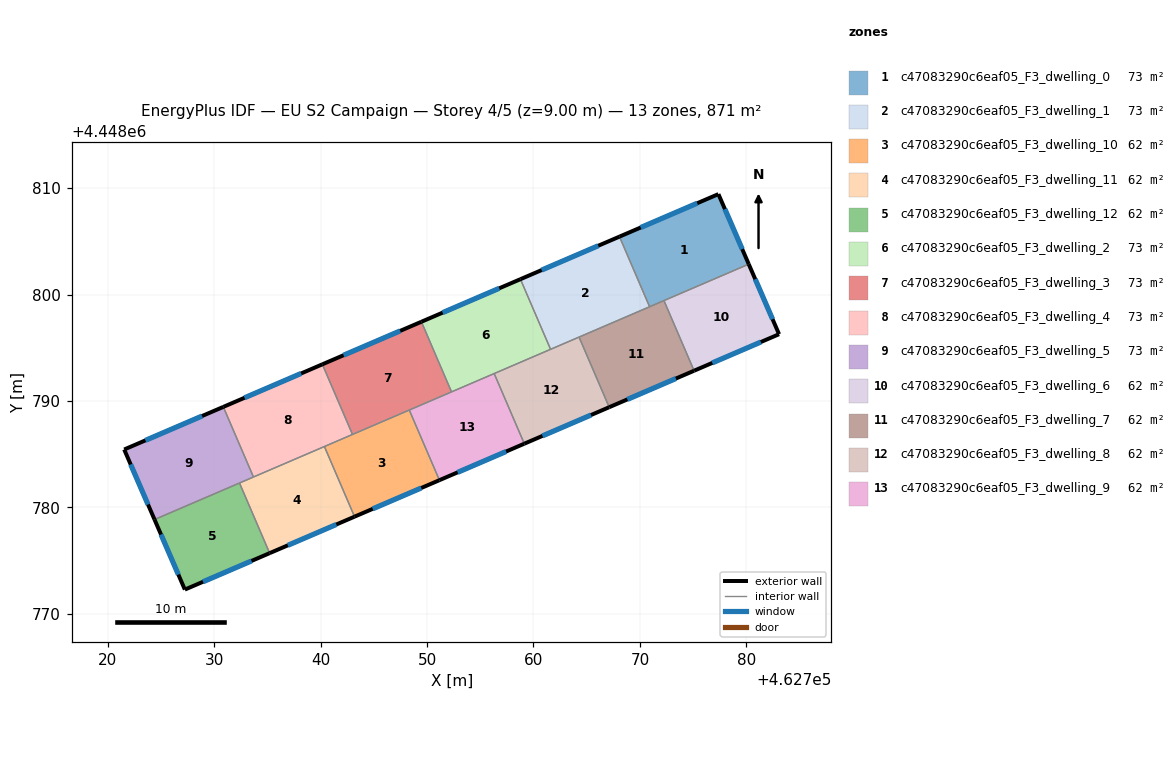
=== STOREY PLAN SPEC (per zone: floor XY polygon, exterior-wall plan segments, windows/doors) ===
zone 1: c47083290c6eaf05_F3_dwelling_0  (72.6 m²)
  floor: (462777.37, 4448809.44) (462780.22, 4448802.86) (462770.91, 4448798.86) (462768.08, 4448805.44)
  exterior wall: (462780.22, 4448802.86) – (462777.37, 4448809.44)  [7.2 m]
    window: (462779.61, 4448804.27) – (462777.98, 4448808.03)  [7.0 m²]
  exterior wall: (462777.37, 4448809.44) – (462768.08, 4448805.44)  [10.1 m]
    window: (462775.38, 4448808.58) – (462770.07, 4448806.30)  [9.9 m²]
  interior walls: 3
zone 2: c47083290c6eaf05_F3_dwelling_1  (72.6 m²)
  floor: (462768.08, 4448805.44) (462770.91, 4448798.86) (462761.61, 4448794.86) (462758.78, 4448801.44)
  exterior wall: (462768.08, 4448805.44) – (462758.78, 4448801.44)  [10.1 m]
    window: (462766.09, 4448804.59) – (462760.77, 4448802.30)  [9.9 m²]
  interior walls: 4
zone 3: c47083290c6eaf05_F3_dwelling_10  (62.2 m²)
  floor: (462748.34, 4448789.15) (462751.17, 4448782.57) (462743.19, 4448779.14) (462740.36, 4448785.73)
  exterior wall: (462743.19, 4448779.14) – (462751.17, 4448782.57)  [8.7 m]
    window: (462744.90, 4448779.87) – (462749.46, 4448781.83)  [8.5 m²]
  interior walls: 4
zone 4: c47083290c6eaf05_F3_dwelling_11  (62.2 m²)
  floor: (462740.36, 4448785.73) (462743.19, 4448779.14) (462735.22, 4448775.71) (462732.39, 4448782.30)
  exterior wall: (462735.22, 4448775.71) – (462743.19, 4448779.14)  [8.7 m]
    window: (462736.93, 4448776.45) – (462741.49, 4448778.40)  [8.5 m²]
  interior walls: 4
zone 5: c47083290c6eaf05_F3_dwelling_12  (62.2 m²)
  floor: (462732.39, 4448782.30) (462735.22, 4448775.71) (462727.25, 4448772.29) (462724.41, 4448778.87)
  exterior wall: (462727.25, 4448772.29) – (462735.22, 4448775.71)  [8.7 m]
    window: (462728.96, 4448773.02) – (462733.51, 4448774.98)  [8.5 m²]
  exterior wall: (462724.41, 4448778.87) – (462727.25, 4448772.29)  [7.2 m]
    window: (462725.02, 4448777.46) – (462726.64, 4448773.70)  [7.0 m²]
  interior walls: 2
zone 6: c47083290c6eaf05_F3_dwelling_2  (72.6 m²)
  floor: (462758.78, 4448801.44) (462761.61, 4448794.86) (462752.30, 4448790.86) (462749.47, 4448797.45)
  exterior wall: (462758.78, 4448801.44) – (462749.47, 4448797.45)  [10.1 m]
    window: (462756.78, 4448800.59) – (462751.47, 4448798.30)  [9.9 m²]
  interior walls: 4
zone 7: c47083290c6eaf05_F3_dwelling_3  (72.6 m²)
  floor: (462749.47, 4448797.45) (462752.30, 4448790.86) (462743.00, 4448786.86) (462740.17, 4448793.45)
  exterior wall: (462749.47, 4448797.45) – (462740.17, 4448793.45)  [10.1 m]
    window: (462747.48, 4448796.59) – (462742.16, 4448794.30)  [9.9 m²]
  interior walls: 4
zone 8: c47083290c6eaf05_F3_dwelling_4  (72.6 m²)
  floor: (462740.17, 4448793.45) (462743.00, 4448786.86) (462733.70, 4448782.86) (462730.87, 4448789.45)
  exterior wall: (462740.17, 4448793.45) – (462730.87, 4448789.45)  [10.1 m]
    window: (462738.18, 4448792.59) – (462732.86, 4448790.31)  [9.9 m²]
  interior walls: 4
zone 9: c47083290c6eaf05_F3_dwelling_5  (72.6 m²)
  floor: (462730.87, 4448789.45) (462733.70, 4448782.86) (462724.41, 4448778.87) (462721.56, 4448785.45)
  exterior wall: (462721.56, 4448785.45) – (462724.41, 4448778.87)  [7.2 m]
    window: (462722.17, 4448784.04) – (462723.79, 4448780.28)  [7.0 m²]
  exterior wall: (462730.87, 4448789.45) – (462721.56, 4448785.45)  [10.1 m]
    window: (462728.87, 4448788.59) – (462723.55, 4448786.30)  [9.9 m²]
  interior walls: 3
zone 10: c47083290c6eaf05_F3_dwelling_6  (62.2 m²)
  floor: (462780.22, 4448802.86) (462783.07, 4448796.28) (462775.09, 4448792.85) (462772.26, 4448799.43)
  exterior wall: (462783.07, 4448796.28) – (462780.22, 4448802.86)  [7.2 m]
    window: (462782.46, 4448797.69) – (462780.83, 4448801.45)  [7.0 m²]
  exterior wall: (462775.09, 4448792.85) – (462783.07, 4448796.28)  [8.7 m]
    window: (462776.80, 4448793.58) – (462781.36, 4448795.54)  [8.5 m²]
  interior walls: 2
zone 11: c47083290c6eaf05_F3_dwelling_7  (62.2 m²)
  floor: (462772.26, 4448799.43) (462775.09, 4448792.85) (462767.11, 4448789.42) (462764.28, 4448796.01)
  exterior wall: (462767.11, 4448789.42) – (462775.09, 4448792.85)  [8.7 m]
    window: (462768.82, 4448790.15) – (462773.38, 4448792.11)  [8.5 m²]
  interior walls: 4
zone 12: c47083290c6eaf05_F3_dwelling_8  (62.2 m²)
  floor: (462764.28, 4448796.01) (462767.11, 4448789.42) (462759.14, 4448785.99) (462756.31, 4448792.58)
  exterior wall: (462759.14, 4448785.99) – (462767.11, 4448789.42)  [8.7 m]
    window: (462760.85, 4448786.73) – (462765.41, 4448788.68)  [8.5 m²]
  interior walls: 4
zone 13: c47083290c6eaf05_F3_dwelling_9  (62.2 m²)
  floor: (462756.31, 4448792.58) (462759.14, 4448785.99) (462751.17, 4448782.57) (462748.34, 4448789.15)
  exterior wall: (462751.17, 4448782.57) – (462759.14, 4448785.99)  [8.7 m]
    window: (462752.87, 4448783.30) – (462757.43, 4448785.26)  [8.5 m²]
  interior walls: 4

=== DERIVED (storey summary) ===
Building: EU S2 Campaign
Storey: 4 of 5  (floor level z = 9.00 m)
Storey gross floor area: 871.2 m²
Zones on this storey: 13
  - c47083290c6eaf05_F3_dwelling_0: floor 72.6 m²; exterior wall 17.3 m (51.9 m²); 2 window(s) 16.9 m²; WWR 32.7%
  - c47083290c6eaf05_F3_dwelling_1: floor 72.6 m²; exterior wall 10.1 m (30.4 m²); 1 window(s) 9.9 m²; WWR 32.7%
  - c47083290c6eaf05_F3_dwelling_10: floor 62.2 m²; exterior wall 8.7 m (26.0 m²); 1 window(s) 8.5 m²; WWR 32.7%
  - c47083290c6eaf05_F3_dwelling_11: floor 62.2 m²; exterior wall 8.7 m (26.0 m²); 1 window(s) 8.5 m²; WWR 32.7%
  - c47083290c6eaf05_F3_dwelling_12: floor 62.2 m²; exterior wall 15.8 m (47.5 m²); 2 window(s) 15.5 m²; WWR 32.7%
  - c47083290c6eaf05_F3_dwelling_2: floor 72.6 m²; exterior wall 10.1 m (30.4 m²); 1 window(s) 9.9 m²; WWR 32.7%
  - c47083290c6eaf05_F3_dwelling_3: floor 72.6 m²; exterior wall 10.1 m (30.4 m²); 1 window(s) 9.9 m²; WWR 32.7%
  - c47083290c6eaf05_F3_dwelling_4: floor 72.6 m²; exterior wall 10.1 m (30.4 m²); 1 window(s) 9.9 m²; WWR 32.7%
  - c47083290c6eaf05_F3_dwelling_5: floor 72.6 m²; exterior wall 17.3 m (51.9 m²); 2 window(s) 17.0 m²; WWR 32.7%
  - c47083290c6eaf05_F3_dwelling_6: floor 62.2 m²; exterior wall 15.9 m (47.6 m²); 2 window(s) 15.5 m²; WWR 32.7%
  - c47083290c6eaf05_F3_dwelling_7: floor 62.2 m²; exterior wall 8.7 m (26.0 m²); 1 window(s) 8.5 m²; WWR 32.7%
  - c47083290c6eaf05_F3_dwelling_8: floor 62.2 m²; exterior wall 8.7 m (26.0 m²); 1 window(s) 8.5 m²; WWR 32.7%
  - c47083290c6eaf05_F3_dwelling_9: floor 62.2 m²; exterior wall 8.7 m (26.0 m²); 1 window(s) 8.5 m²; WWR 32.7%
Zone adjacency (shared interzone walls):
  - c47083290c6eaf05_F3_dwelling_0 ↔ c47083290c6eaf05_F3_dwelling_1
  - c47083290c6eaf05_F3_dwelling_0 ↔ c47083290c6eaf05_F3_dwelling_6
  - c47083290c6eaf05_F3_dwelling_0 ↔ c47083290c6eaf05_F3_dwelling_7
  - c47083290c6eaf05_F3_dwelling_1 ↔ c47083290c6eaf05_F3_dwelling_2
  - c47083290c6eaf05_F3_dwelling_1 ↔ c47083290c6eaf05_F3_dwelling_7
  - c47083290c6eaf05_F3_dwelling_1 ↔ c47083290c6eaf05_F3_dwelling_8
  - c47083290c6eaf05_F3_dwelling_10 ↔ c47083290c6eaf05_F3_dwelling_11
  - c47083290c6eaf05_F3_dwelling_10 ↔ c47083290c6eaf05_F3_dwelling_3
  - c47083290c6eaf05_F3_dwelling_10 ↔ c47083290c6eaf05_F3_dwelling_4
  - c47083290c6eaf05_F3_dwelling_10 ↔ c47083290c6eaf05_F3_dwelling_9
  - c47083290c6eaf05_F3_dwelling_11 ↔ c47083290c6eaf05_F3_dwelling_12
  - c47083290c6eaf05_F3_dwelling_11 ↔ c47083290c6eaf05_F3_dwelling_4
  - c47083290c6eaf05_F3_dwelling_11 ↔ c47083290c6eaf05_F3_dwelling_5
  - c47083290c6eaf05_F3_dwelling_12 ↔ c47083290c6eaf05_F3_dwelling_5
  - c47083290c6eaf05_F3_dwelling_2 ↔ c47083290c6eaf05_F3_dwelling_3
  - c47083290c6eaf05_F3_dwelling_2 ↔ c47083290c6eaf05_F3_dwelling_8
  - c47083290c6eaf05_F3_dwelling_2 ↔ c47083290c6eaf05_F3_dwelling_9
  - c47083290c6eaf05_F3_dwelling_3 ↔ c47083290c6eaf05_F3_dwelling_4
  - c47083290c6eaf05_F3_dwelling_3 ↔ c47083290c6eaf05_F3_dwelling_9
  - c47083290c6eaf05_F3_dwelling_4 ↔ c47083290c6eaf05_F3_dwelling_5
  - c47083290c6eaf05_F3_dwelling_6 ↔ c47083290c6eaf05_F3_dwelling_7
  - c47083290c6eaf05_F3_dwelling_7 ↔ c47083290c6eaf05_F3_dwelling_8
  - c47083290c6eaf05_F3_dwelling_8 ↔ c47083290c6eaf05_F3_dwelling_9